Image classification data set "processed" (Agya-Aboagye-Otchere/CSCI-6379-3D-Printing-Defect-Detection-and-Correction on GitHub). Class labels (6): bed adhesion, layer shifting, over extrusion, stringing, under extrusion, warping.

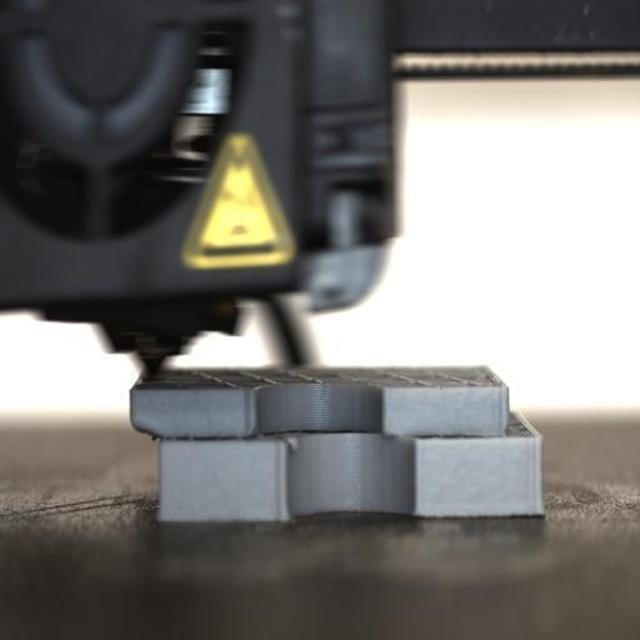
Label: layer shifting

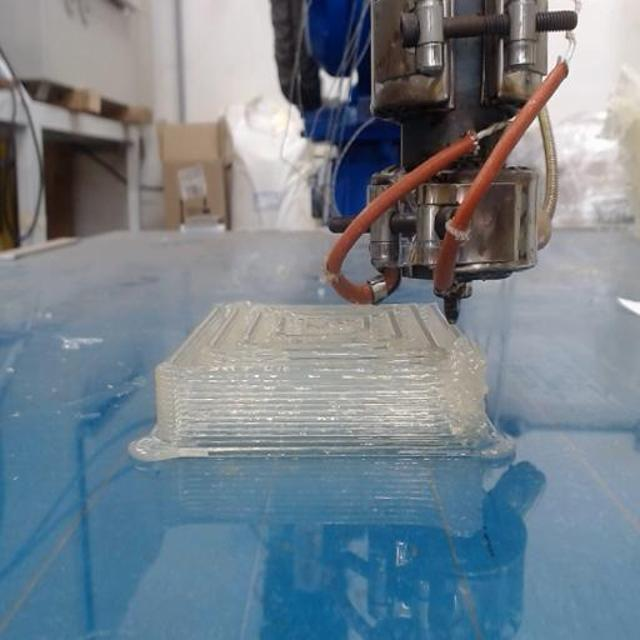
Label: over extrusion

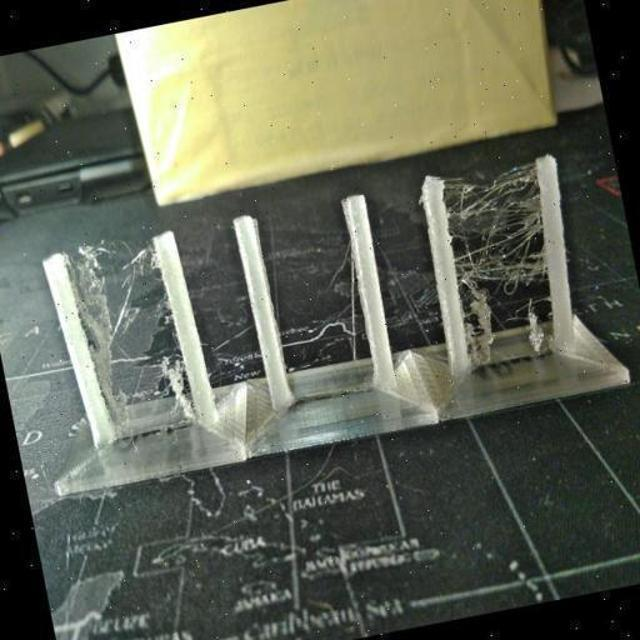
Label: stringing

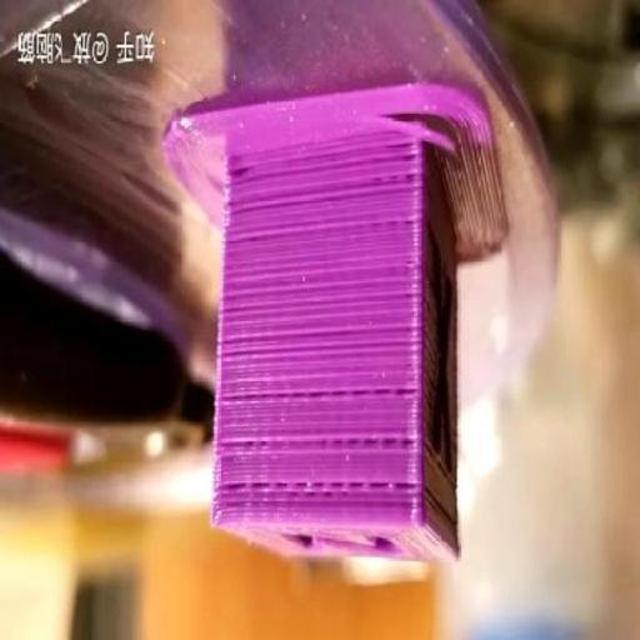
Label: under extrusion

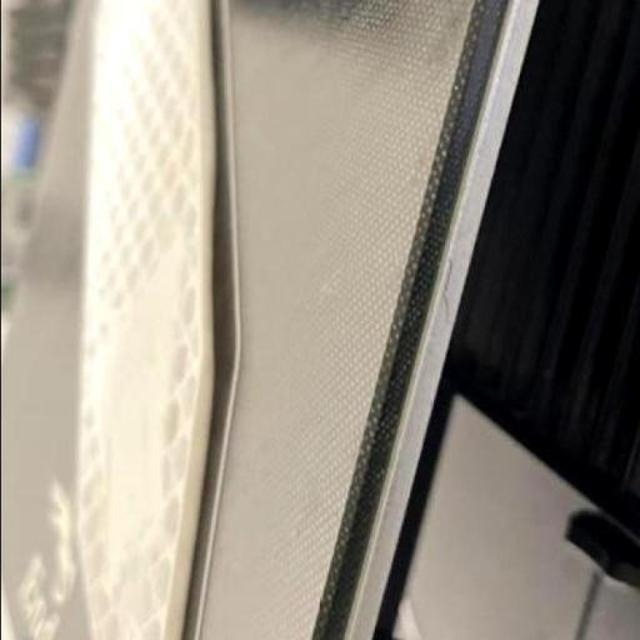
Label: warping

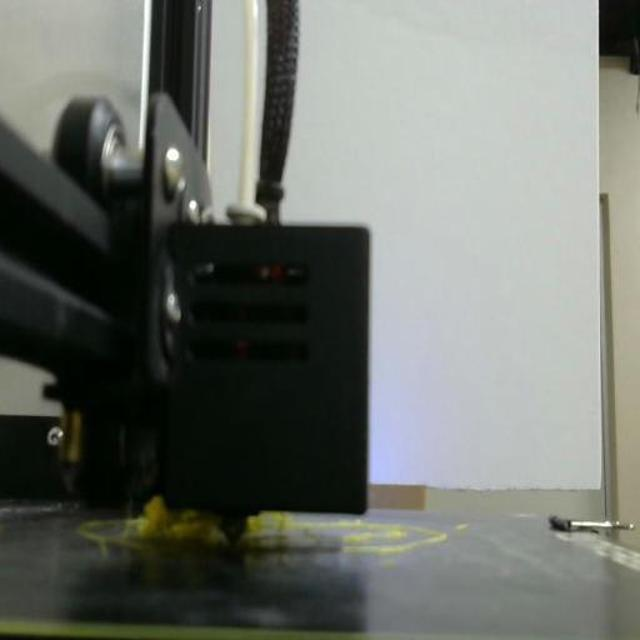
Label: bed adhesion
